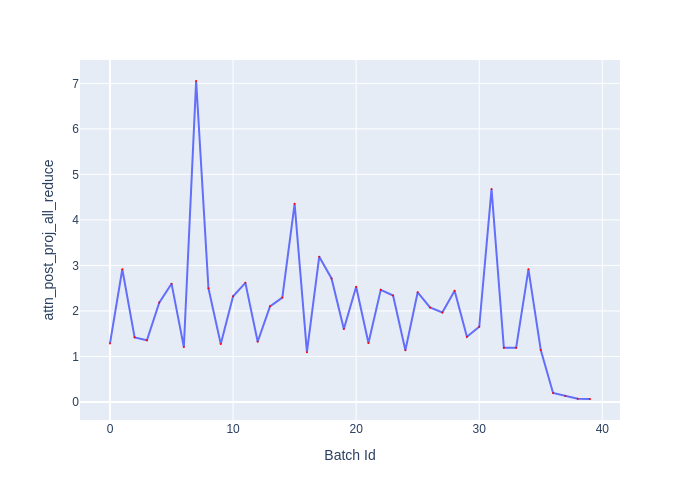

Values plotted in this chart, from the file beside it:
Batch Id, attn_post_proj_all_reduce
0, 1.288
1, 2.916
2, 1.42
3, 1.357
4, 2.183
5, 2.599
6, 1.208
7, 7.052
8, 2.499
9, 1.272
10, 2.321
11, 2.617
12, 1.323
13, 2.102
14, 2.293
15, 4.354
16, 1.094
17, 3.193
18, 2.714
19, 1.603
20, 2.532
21, 1.295
22, 2.465
23, 2.34
24, 1.135
25, 2.41
26, 2.076
27, 1.965
28, 2.442
29, 1.434
30, 1.653
31, 4.677
32, 1.194
33, 1.194
34, 2.913
35, 1.142
36, 0.198
37, 0.129
38, 0.069
39, 0.0655
